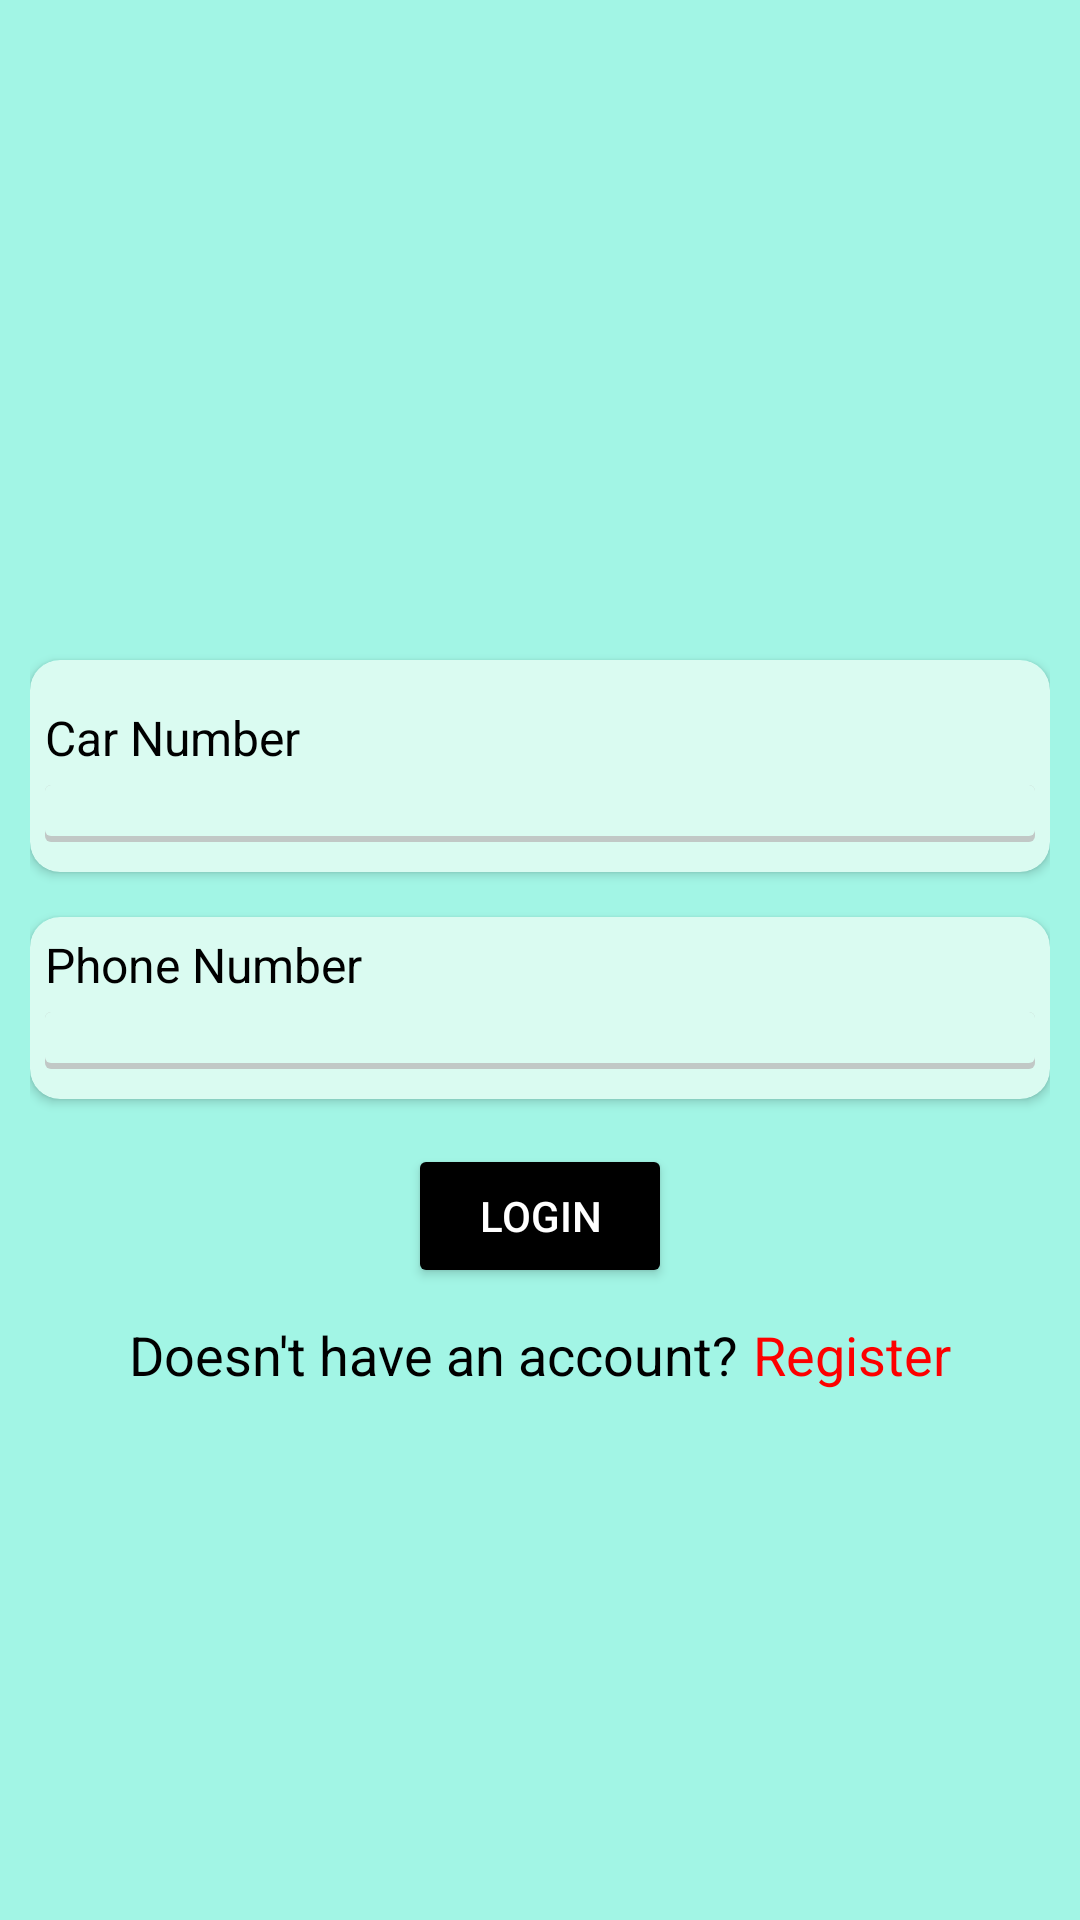

This screen was rendered from an Android layout file. Write that file and the resources it references.
<!-- AndroidManifest.xml: application theme Theme.LocationTracker -->
<!-- res/layout/fragment_login.xml -->
<?xml version="1.0" encoding="utf-8"?>
<ScrollView xmlns:android="http://schemas.android.com/apk/res/android"
    xmlns:app="http://schemas.android.com/apk/res-auto"
    xmlns:tools="http://schemas.android.com/tools"
    android:id="@+id/register_main_ll"
    android:layout_width="match_parent"
    android:layout_height="match_parent"
    android:background="@color/layoutBkg"
    android:orientation="vertical"
    android:padding="10dp">

    <LinearLayout
        android:layout_width="match_parent"
        android:layout_height="wrap_content"
        android:orientation="vertical">

        <TextView
            android:layout_width="match_parent"
            android:layout_height="wrap_content"
            android:layout_gravity="center"
            android:layout_margin="10dp"
            android:text="Login"
            android:textAlignment="center"
            android:textColor="@color/black"
            android:textSize="24sp"
            android:visibility="gone" />

        <ImageView
            android:layout_width="match_parent"
            android:layout_height="200dp"
            android:layout_marginBottom="10dp"
            android:src="@drawable/manipur_police_logo" />

        <androidx.cardview.widget.CardView
            android:layout_marginBottom="5dp"
            android:layout_width="match_parent"
            android:layout_height="wrap_content"
            android:backgroundTint="@color/cardBkg"
            app:cardCornerRadius="10dp"
            
            app:contentPadding="5dp">

            <LinearLayout
                android:layout_width="match_parent"
                android:layout_height="wrap_content"
                android:orientation="vertical">

                <TextView
                    style="@style/HeaderText"
                    android:layout_width="match_parent"
                    android:layout_height="wrap_content"
                    android:layout_marginTop="10dp"
                    android:text="Car Number" />

                <EditText
                    android:id="@+id/login_car_number"
                    style="@style/InputEditText"
                    android:layout_width="match_parent"
                    android:layout_height="wrap_content"
                    android:background="@drawable/background"
                    android:inputType="textPersonName|textNoSuggestions"
                    tools:ignore="TextFields" />
            </LinearLayout>
        </androidx.cardview.widget.CardView>


        <androidx.cardview.widget.CardView
            android:layout_marginBottom="5dp"
            android:layout_width="match_parent"
            android:layout_height="wrap_content"
            android:layout_marginTop="10dp"
            android:backgroundTint="@color/cardBkg"
            app:cardCornerRadius="10dp"
            app:contentPadding="5dp">

            <LinearLayout
                android:layout_width="match_parent"
                android:layout_height="wrap_content"
                android:orientation="vertical">

                <TextView
                    style="@style/HeaderText"
                    android:layout_width="match_parent"
                    android:layout_height="wrap_content"
                    android:text="Phone Number" />

                <EditText
                    android:id="@+id/login_phone_number"
                    style="@style/InputEditText"

                    android:layout_width="match_parent"
                    android:layout_height="wrap_content"
                    android:background="@drawable/background"
                    android:inputType="textNoSuggestions|phone|number"
                    android:maxLength="10" />
            </LinearLayout>
        </androidx.cardview.widget.CardView>

        <Button
            android:id="@+id/login_login_btn"
            android:layout_width="wrap_content"
            android:layout_height="wrap_content"
            android:layout_gravity="center"
            android:layout_margin="10dp"
            android:backgroundTint="@color/black"
            android:text="Login"
            android:textColor="@color/white" />

        <LinearLayout
            android:id="@+id/login_register"
            android:layout_width="wrap_content"
            android:layout_height="wrap_content"
            android:layout_gravity="center"
            android:orientation="horizontal">

            <TextView
                android:layout_width="wrap_content"
                android:layout_height="wrap_content"
                android:text="Doesn't have an account?"
                android:textColor="@color/black"
                android:textSize="18sp" />

            <TextView
                android:layout_width="wrap_content"
                android:layout_height="wrap_content"
                android:layout_marginStart="5dp"
                android:text="Register"
                android:textColor="#FD0000"
                android:textSize="18sp" />

        </LinearLayout>

    </LinearLayout>

</ScrollView>
<!-- resources referenced by this layout -->
<resources>
  <color name="black">#FF000000</color>
  <color name="cardBkg">#DAFBF1</color>
  <color name="layoutBkg">#B079F1D9</color>
  <color name="white">#FFFFFFFF</color>
  <!-- drawable background (drawable) -->
  <?xml version="1.0" encoding="utf-8"?>
  <layer-list xmlns:android="http://schemas.android.com/apk/res/android">
      <item>
          <shape android:shape="rectangle">
              <solid android:color="#CABBBBBB"/>
              <corners android:radius="2dp" />
          </shape>
      </item>
  
      <item
          android:left="0dp"
          android:right="0dp"
          android:top="0dp"
          android:bottom="2dp">
          <shape android:shape="rectangle">
              <solid android:color="@color/cardBkg"/>
              <corners android:radius="2dp" />
          </shape>
      </item>
  </layer-list>
  <!-- drawable manipur_police_logo: png bitmap (mipmap-hdpi, 9429 bytes) -->
  <style name="HeaderText">
          <item name="android:textColor">@color/black</item>
          <item name="android:textSize">16sp</item>
          <item name="android:layout_marginBottom">5dp</item>
      </style>
  <style name="InputEditText">
          <item name="android:textColor">@color/black</item>
          <item name="android:textSize">14sp</item>
          <item name="android:layout_marginBottom">5dp</item>
      </style>
  <style name="Theme.LocationTracker" parent="Theme.MaterialComponents.Light.NoActionBar">
          
          <item name="colorPrimary">@color/purple_500</item>
          <item name="colorPrimaryVariant">@color/purple_700</item>
          <item name="colorOnPrimary">@color/white</item>
          
          <item name="colorSecondary">@color/teal_200</item>
          <item name="colorSecondaryVariant">@color/teal_700</item>
          <item name="colorOnSecondary">@color/black</item>
          
          <item name="android:statusBarColor" tools:targetApi="l">?attr/colorPrimaryVariant</item>
  
          
          <item name="android:forceDarkAllowed" tools:targetApi="q">false</item>
      </style>
  <color name="purple_500">#FF6200EE</color>
  <color name="purple_700">#FF3700B3</color>
  <color name="teal_200">#FF03DAC5</color>
  <color name="teal_700">#FF018786</color>
</resources>
